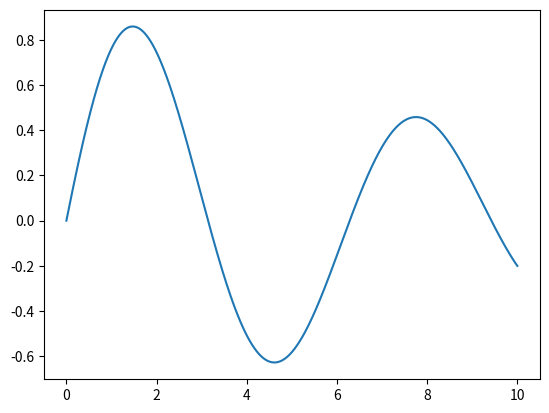

Python code for this plot:
import numpy as np
import matplotlib.pyplot as plt

N = 10000
x = np.linspace(0, 10, N+1)
y = np.exp(-x/10) * np.sin(x)
plt.plot(x,y)